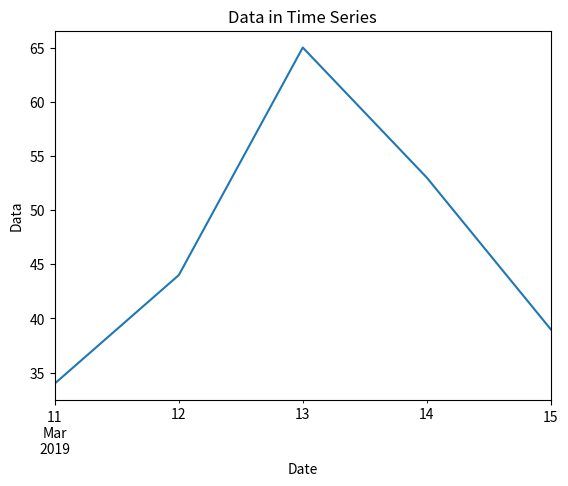

This chart was generated by the following Python code:
import pandas as pd
import matplotlib.pyplot as plt
                        # 起始日期, 終止日期
dates = pd.date_range('3/11/2019', '3/15/2019')
data = [34,44,65,53,39]
ts = pd.Series(data,index=dates)
ts.plot(title="Data in Time Series")
plt.xlabel("Date")
plt.ylabel("Data")
plt.show()


